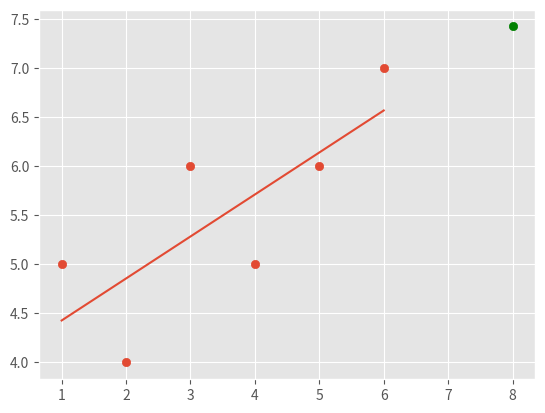

This figure's Python source:
from statistics import mean
import numpy as np
import matplotlib.pyplot as plt
from matplotlib import style

style.use('ggplot')

xs =np.array([1,2,3,4,5,6] , dtype = np.float64)
ys = np.array([5,4,6,5,6,7], dtype= np.float64)

def best_fit_slope_and_intercept(xs,ys):
    m = (((mean(xs)*mean(ys)) - mean(xs*ys)) /
         ((mean(xs)**2) - mean(xs**2)))
    b= mean(ys)  - m*mean(xs)
    # Formulas m e b
    return m , b

m,b = best_fit_slope_and_intercept(xs,ys)

print(m, b)

regression_line = [(m*x)+b for x in xs]

predict_x = 8
predict_y  = (m*predict_x)+b

# Isso daki cria a linha de regressao
plt.scatter(xs,ys)
plt.scatter(predict_x,predict_y, color='g')
plt.plot(xs, regression_line)
plt.show()